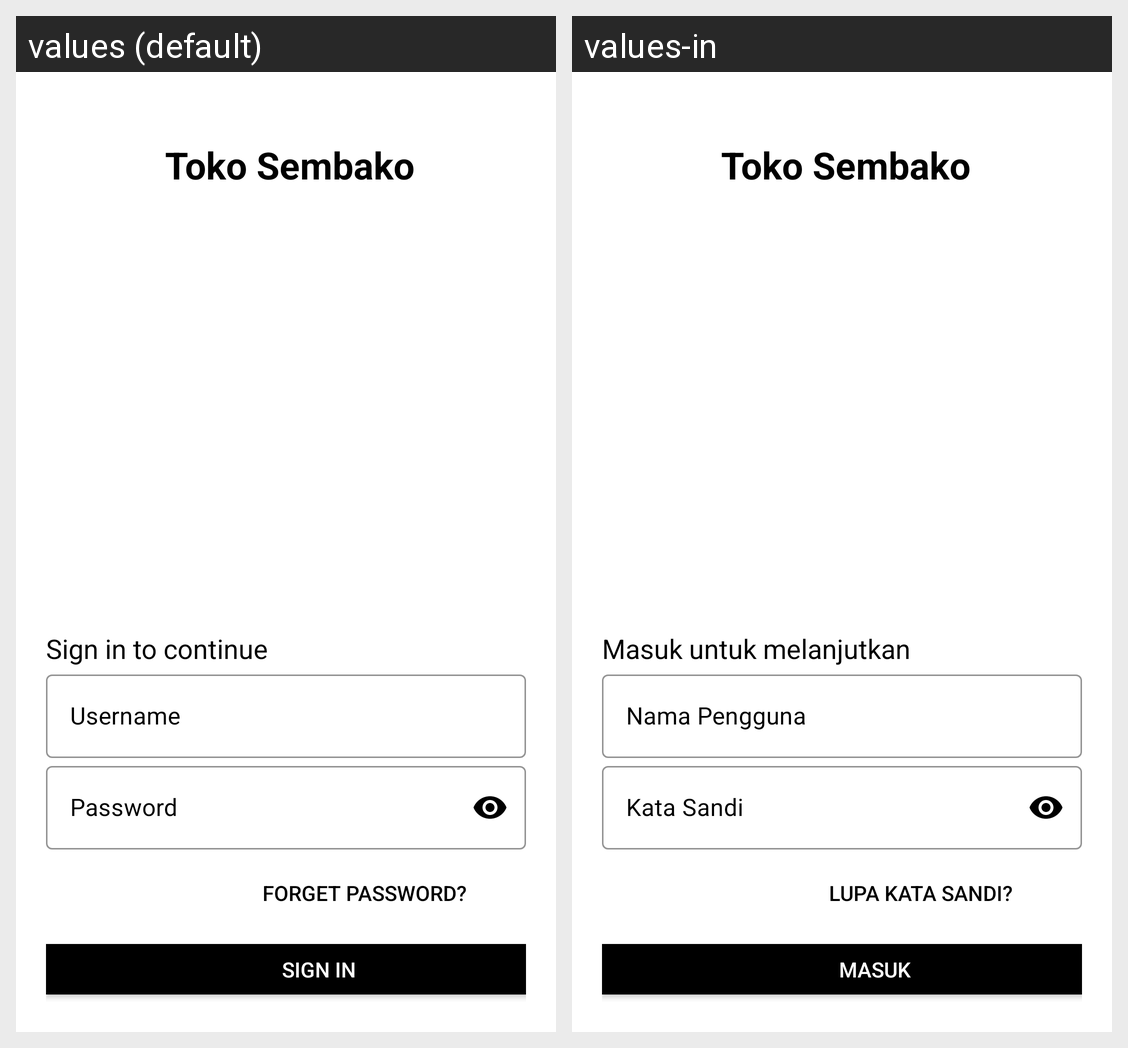

Locale-by-locale string values for the Android screen shown in this grid:
Android screen res/layout/activity_main.xml rendered under 2 locales, left to right: values (default), values-in. Device: Nexus 5 (rendered at 1080×1920; each locale shown at half size, 540×960, under a caption strip naming it); theme Theme.Pertemuan4_71190473.
Strings drawn on this screen, with the default value and each locale's value (text and hints the layout hard-codes, and strings that could not be matched under every locale, appear in the picture but are not listed):

nama
  values: Toko Sembako
  values-in: Toko Sembako

slogan
  values: Sign in to continue
  values-in: Masuk untuk melanjutkan

username
  values: Username
  values-in: Nama Pengguna

password
  values: Password
  values-in: Kata Sandi

lupa_Password
  values: Forget Password?
  values-in: Lupa Kata Sandi?

signin
  values: Sign In
  values-in: Masuk
